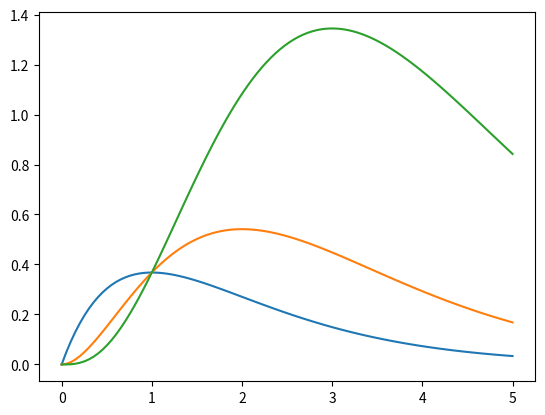

Reproduce this figure in Python.
# -*- coding: utf-8 -*-
"""
Created on Sun Feb  9 18:33:18 2020

@author: Ankit Khandewal
"""

from math import *
import numpy as np
import matplotlib.pyplot as plt

def fx(a, x):
    return x**(a-1) * exp(-x)

x_values = np.linspace(0, 5, 100)

y2=[]
y3=[]
y4=[]
for i in x_values:
    y2.append(fx(2, i))
    y3.append(fx(3, i))
    y4.append(fx(4, i))

plt.plot(x_values, y2)
plt.plot(x_values, y3)
plt.plot(x_values, y4)
plt.show()
